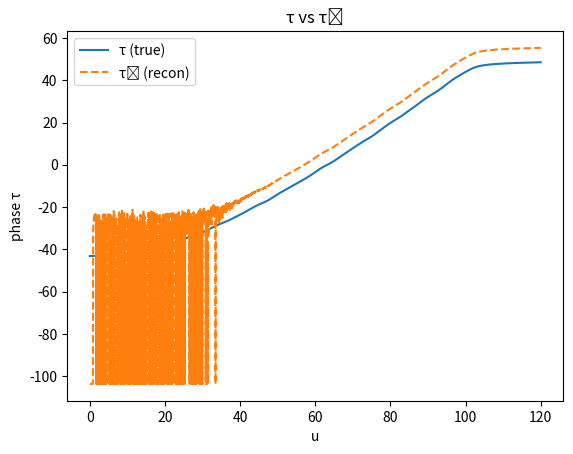
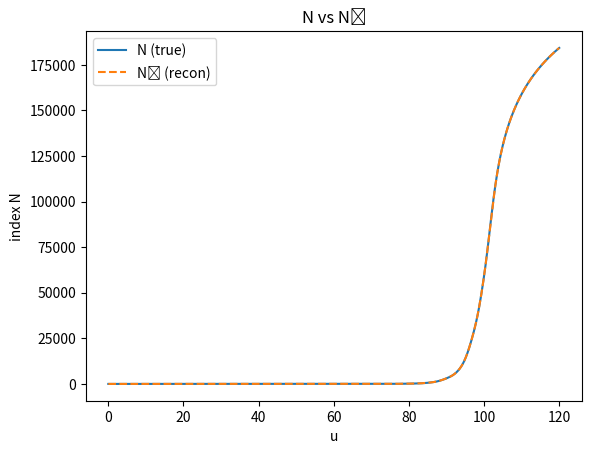
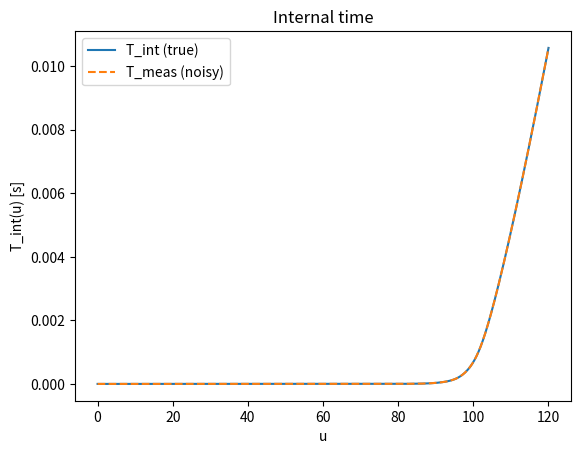

Source code (Python) for these figures, in order:
# Self-contained Colab script: Forward (Riemann-phase → optics) + Inverse (reconstruct τ)
# Ends by printing metrics only. No files, no paths.
# --------------------------------------------------

import numpy as np
from scipy.signal import savgol_filter
from scipy.integrate import cumulative_trapezoid
import matplotlib.pyplot as plt

# -----------------------------
# 0) Utilities
# -----------------------------
def rmse(x, y):
    return float(np.sqrt(np.mean((x - y) ** 2)))

def corr(x, y):
    xm = x - x.mean()
    ym = y - y.mean()
    denom = np.linalg.norm(xm) * np.linalg.norm(ym)
    return float(np.dot(xm, ym) / denom) if denom != 0 else np.nan

# -----------------------------
# 1) Parameters (edit here)
# -----------------------------
np.random.seed(42)

# ~30 imaginary parts γ_n of nontrivial zeros (ρ = 1/2 + i γ_n)
gamma = np.array([
    14.13472514, 21.02203964, 25.01085758, 30.42487613, 32.93506159,
    37.58617816, 40.91871901, 43.32707328, 48.00515088, 49.77383248,
    52.97032148, 56.44624770, 59.34704400, 60.83177852, 65.11254405,
    67.07981053, 69.54640171, 72.06715767, 75.70469070, 77.14484007,
    79.33737502, 82.91038085, 84.73549298, 87.42527461, 88.80911121,
    92.49189927, 94.65134404, 95.87063423, 98.83119422, 101.3178510
])

# Domain for u
u_min, u_max, M = 0.0, 120.0, 4000
u = np.linspace(u_min, u_max, M)

# Model parameters (Scenario A by default: a=0.25, sigma=2)
a = 0.25         # coupling from phase to log-index
b = 1.0          # phase scaling
sigma = 2.0      # arctan smoothing
c0 = 299_792_458 # m/s

# Measurement noise
noise_T_std = 2e-12   # seconds, noise on T_int
noise_N_std = 0.002   # relative multiplicative noise on N

# Inverse options
use_T_for_inverse = True  # True: reconstruct from T_meas; False: from N_meas
savgol_win = 101          # Savitzky–Golay window (odd)
savgol_poly = 3           # polynomial order

# -----------------------------
# 2) Forward mapping: γ → φ → τ → N → c_eff → T_int
# -----------------------------
U = u[:, None]
G = gamma[None, :]
phi = np.arctan((U - G) / sigma).sum(axis=1)     # φ(u)
tau_true = b * (phi - phi.mean())                # τ(u) centered
N_true = np.exp(a * tau_true)                    # N(u) = exp(a τ)
c_eff_true = c0 / N_true                         # c_eff
T_int_true = cumulative_trapezoid(N_true, u, initial=0) / c0  # T_int(u)

# -----------------------------
# 3) Generate measurements from forward (no external inputs)
# -----------------------------
T_meas = T_int_true + np.random.normal(0.0, noise_T_std, size=T_int_true.shape)
N_meas = N_true * (1.0 + np.random.normal(0.0, noise_N_std, size=N_true.shape))

# -----------------------------
# 4) Inverse reconstruction: T_meas→N̂ or N_meas→N̂, then τ̂=(1/a)log N̂
# -----------------------------
if use_T_for_inverse:
    # dT_int/du = N/c0  ⇒ N ≈ c0 * dT_meas/du
    dT_du = np.gradient(T_meas, u)
    N_hat_raw = c0 * dT_du
    w = savgol_win
    if w % 2 == 0: w -= 1
    w = max(5, min(w, len(u) - 1 if (len(u)-1)%2==1 else len(u)-2))
    if w % 2 == 0: w -= 1
    N_hat = savgol_filter(N_hat_raw, window_length=w, polyorder=savgol_poly, mode='interp')
else:
    N_hat = N_meas.copy()

N_hat = np.clip(N_hat, 1e-12, None)
tau_hat = (1.0 / a) * np.log(N_hat)
tau_hat = tau_hat - tau_hat.mean()  # center like τ construction

# -----------------------------
# 5) Optional quick looks (comment out if you want zero plots)
# -----------------------------
plt.figure(); plt.plot(u, tau_true, label="τ (true)"); plt.plot(u, tau_hat, "--", label="τ̂ (recon)")
plt.xlabel("u"); plt.ylabel("phase τ"); plt.title("τ vs τ̂"); plt.legend(); plt.show()

plt.figure(); plt.plot(u, N_true, label="N (true)"); plt.plot(u, N_hat, "--", label="N̂ (recon)")
plt.xlabel("u"); plt.ylabel("index N"); plt.title("N vs N̂"); plt.legend(); plt.show()

plt.figure(); plt.plot(u, T_int_true, label="T_int (true)"); plt.plot(u, T_meas, "--", label="T_meas (noisy)")
plt.xlabel("u"); plt.ylabel("T_int(u) [s]"); plt.title("Internal time"); plt.legend(); plt.show()

# -----------------------------
# 6) Metrics (print-only ending)
# -----------------------------
metrics = {
    "use_T_for_inverse": bool(use_T_for_inverse),
    "a": float(a), "b": float(b), "sigma": float(sigma),
    "noise_T_std": float(noise_T_std), "noise_N_std": float(noise_N_std),
    "savgol_win": int(savgol_win), "savgol_poly": int(savgol_poly),
    "corr_tau_tauhat": corr(tau_true, tau_hat),
    "rmse_tau_tauhat": rmse(tau_true, tau_hat),
    "corr_tau_logceff": corr(tau_true, np.log(c_eff_true)),  # ≈ -1 by construction
    "N_mean": float(N_true.mean()),
    "Tint_span_s": float(T_int_true[-1] - T_int_true[0]),
}

print("==== METRICS ====")
for k, v in metrics.items():
    print(f"{k}: {v}")
